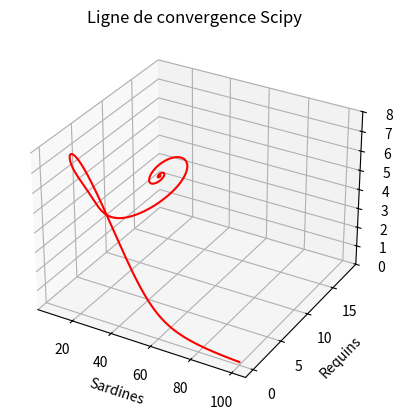
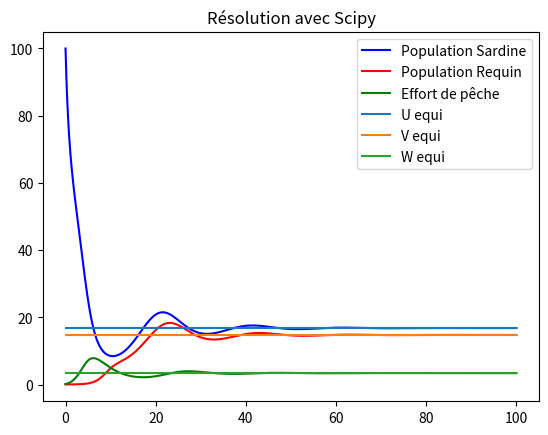
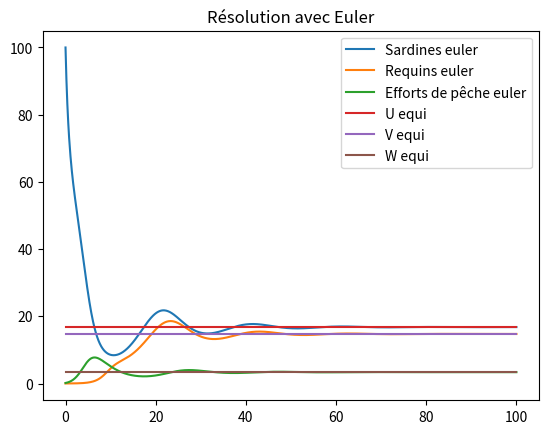
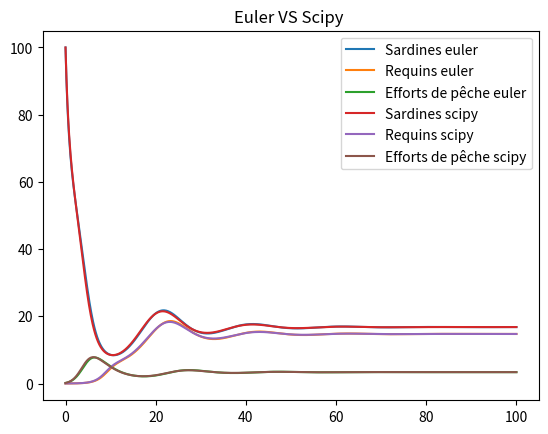
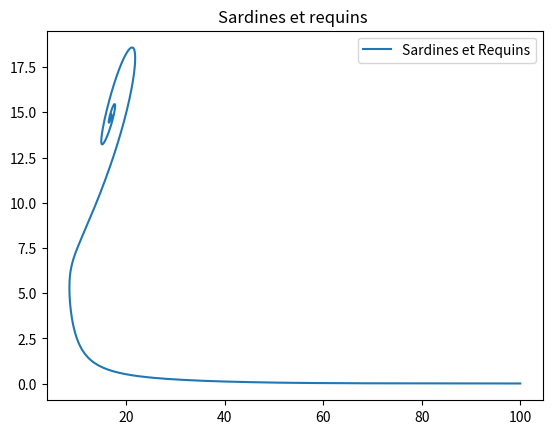
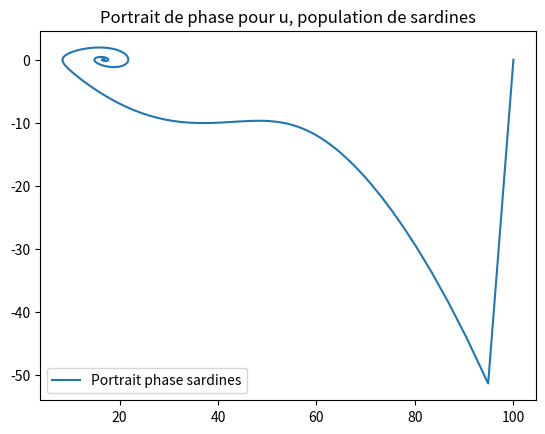
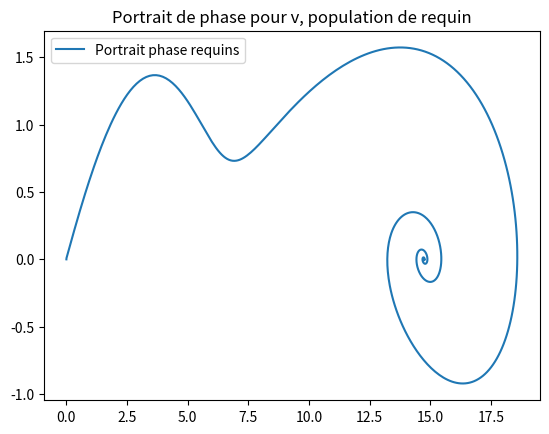
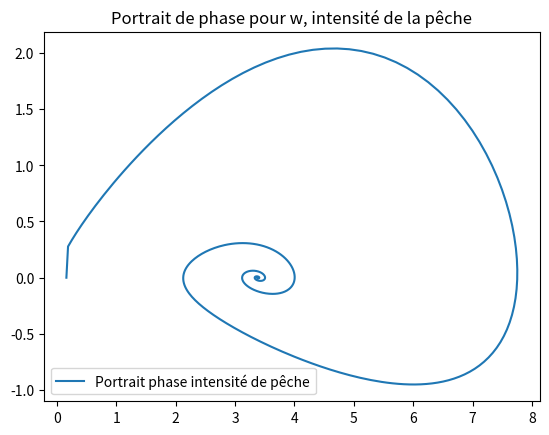
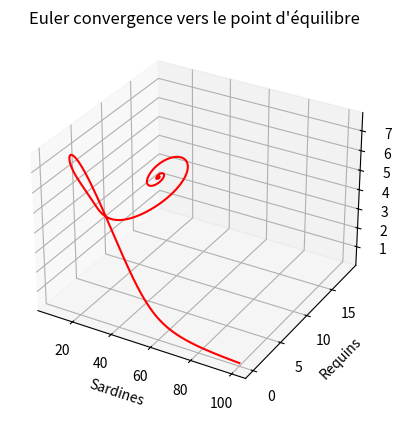

Here is the Python script that generated these plots, in order:
# [redacted]

import matplotlib.pyplot as plt 
import numpy as np
import scipy.integrate as spi
from mpl_toolkits import mplot3d
 
# u0=1# valeur initiale 
# v0=1
u0=100# valeur initiale 
v0=0.01
w0=0.16

#valeurs des paramètres du modèle
b1 = 0.01
k1 = 0.9
k2 = 0.05
a2 = 0.7
c1 = 0.06
c2 = 0.8
a1 = 0.5
q = 0.09
lmda = 0.5 # lambda
p = 0.5
c = 0.7
delta  = 0.03
m=0.9262
u_eq=c/(m*q*p)
v_eq=(a2/c2)*(k2+c/(m*q*p))
w_eq=(1/(m*q)*((a1*p*m*q-b1*c)/(p*m*q)-(c1*a2*(c+k2*p*m*q))/(c2*(c+k1*p*m*q))))

def F(Vector,t):# problème de Cauchy 
    result=[]
    result.append((a1-b1*Vector[0]-(c1*Vector[1])/(Vector[0]+k1))*Vector[0]-m*q*Vector[0]*Vector[2])
    result.append((a2-c2*Vector[1]/(Vector[0]+k2))*Vector[1])
    result.append(lmda*(p*m*q*Vector[0]-c)*Vector[2])
    return result
    
Y0=[u0,v0,w0]# Vecteur initiale
N=1000# Nombre de valeurs 
t_final = 100 # temps final
LT=np.linspace(0,t_final,N)
S=spi.odeint(F,Y0,LT)# résolution du problème de Cauchy 
solU=[S[i][0] for i in range(N)]
solV=[S[i][1] for i in range(N)]
solW=[S[i][2] for i in range(N)]
Sol=[solU,solV,solW]

fig = plt.figure()
ax = plt.axes(projection='3d')
ax.plot3D(solU, solV, solW, 'red')
plt.xlabel("Sardines")
plt.ylabel("Requins")
plt.title("Ligne de convergence Scipy")
plt.show()

plt.figure()
plt.plot(LT,solU,label="Population Sardine",color="blue")
plt.plot(LT,solV,label="Population Requin",color="r")
plt.plot(LT,solW,label="Effort de pêche",color="green")
plt.plot(LT,[u_eq]*N,label="U equi")
plt.plot(LT,[v_eq]*N,label="V equi")
plt.plot(LT,[w_eq]*N,label="W equi")
plt.title("Résolution avec Scipy")
plt.legend()
plt.show()


u_euler = [u0]
v_euler = [v0]
w_euler = [w0]
u_prim_euler = [0]
v_prim_euler = [0]
w_prim_euler = [0]
h = t_final/N
for i in range(len(LT)-1):
    u_euler.append(u_euler[i]  + h * ( (a1 - b1 * u_euler[i] - ((c1*v_euler[i]) / (u_euler[i]+k1))) * u_euler[i] - m*q * u_euler[i] * w_euler[i]) )
    v_euler.append(v_euler[i]+h*((a2-(c2*v_euler[i])/(u_euler[i]+k2))*v_euler[i]))
    w_euler.append(w_euler[i] + h * lmda*(p*m*q*u_euler[i]-c)*w_euler[i])
    u_prim_euler.append(( (a1 - b1 * u_euler[i] - ((c1*v_euler[i]) / (u_euler[i]+k1))) * u_euler[i] - m*q * u_euler[i] * w_euler[i]))
    v_prim_euler.append((a2-(c2*v_euler[i])/(u_euler[i]+k2))*v_euler[i])
    w_prim_euler.append( lmda*(p*m*q*u_euler[i]-c)*w_euler[i] )


plt.figure()
plt.plot(LT,u_euler,label="Sardines euler")
plt.plot(LT,v_euler,label="Requins euler")
plt.plot(LT,w_euler,label="Efforts de pêche euler")
plt.plot(LT,[u_eq]*N,label="U equi")
plt.plot(LT,[v_eq]*N,label="V equi")
plt.plot(LT,[w_eq]*N,label="W equi")
plt.legend()
plt.title("Résolution avec Euler")
plt.show()

plt.figure()
plt.plot(LT,u_euler,label="Sardines euler")
plt.plot(LT,v_euler,label="Requins euler")
plt.plot(LT,w_euler,label="Efforts de pêche euler")
plt.plot(LT,solU,label="Sardines scipy")
plt.plot(LT,solV,label="Requins scipy")
plt.plot(LT,solW,label="Efforts de pêche scipy")
plt.legend()
plt.title("Euler VS Scipy ")
plt.show()

plt.figure()
plt.plot(u_euler,v_euler,label="Sardines et Requins")
plt.legend()
plt.title("Sardines et requins ")
plt.show()


plt.figure()
plt.plot(u_euler,u_prim_euler,label="Portrait phase sardines")
plt.legend()
plt.title("Portrait de phase pour u, population de sardines")
plt.show()

plt.figure()
plt.plot(v_euler,v_prim_euler,label="Portrait phase requins")
plt.legend()
plt.title("Portrait de phase pour v, population de requin")
plt.show()

plt.figure()
plt.plot(w_euler,w_prim_euler,label="Portrait phase intensité de pêche")
plt.legend()
plt.title("Portrait de phase pour w, intensité de la pêche")
plt.show()

# plt.figure()
# u_euler=np.array(u_euler)
# v_euler=np.array(v_euler)
# w_euler=np.array(w_euler)

# u_prim_euler=np.array(u_prim_euler)
# v_prim_euler=np.array(v_prim_euler)
# LTarray=np.array(LT)

# print(len(LTarray))
# print(len(u_prim_euler))
# print(len(v_prim_euler))
# plt.streamplot(LTarray,LTarray,u_prim_euler,v_prim_euler)
# plt.legend()
# plt.title("PLt contour ")
# plt.show()

fig = plt.figure()
ax = plt.axes(projection='3d')
ax.plot3D(u_euler, v_euler, w_euler, 'red')
plt.xlabel("Sardines")
plt.ylabel("Requins")
plt.title("Euler convergence vers le point d'équilibre")
plt.show()